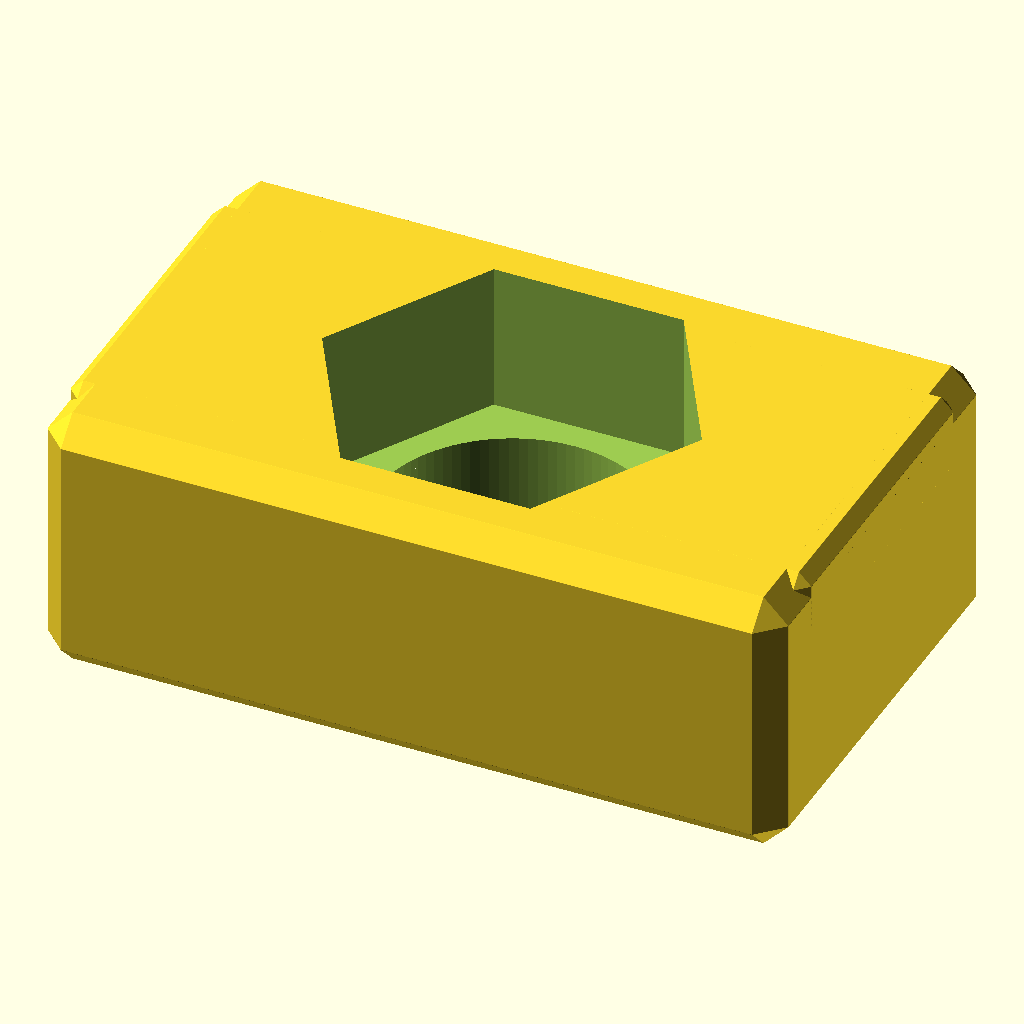
Cell 1: rendered with the file's own defaults.
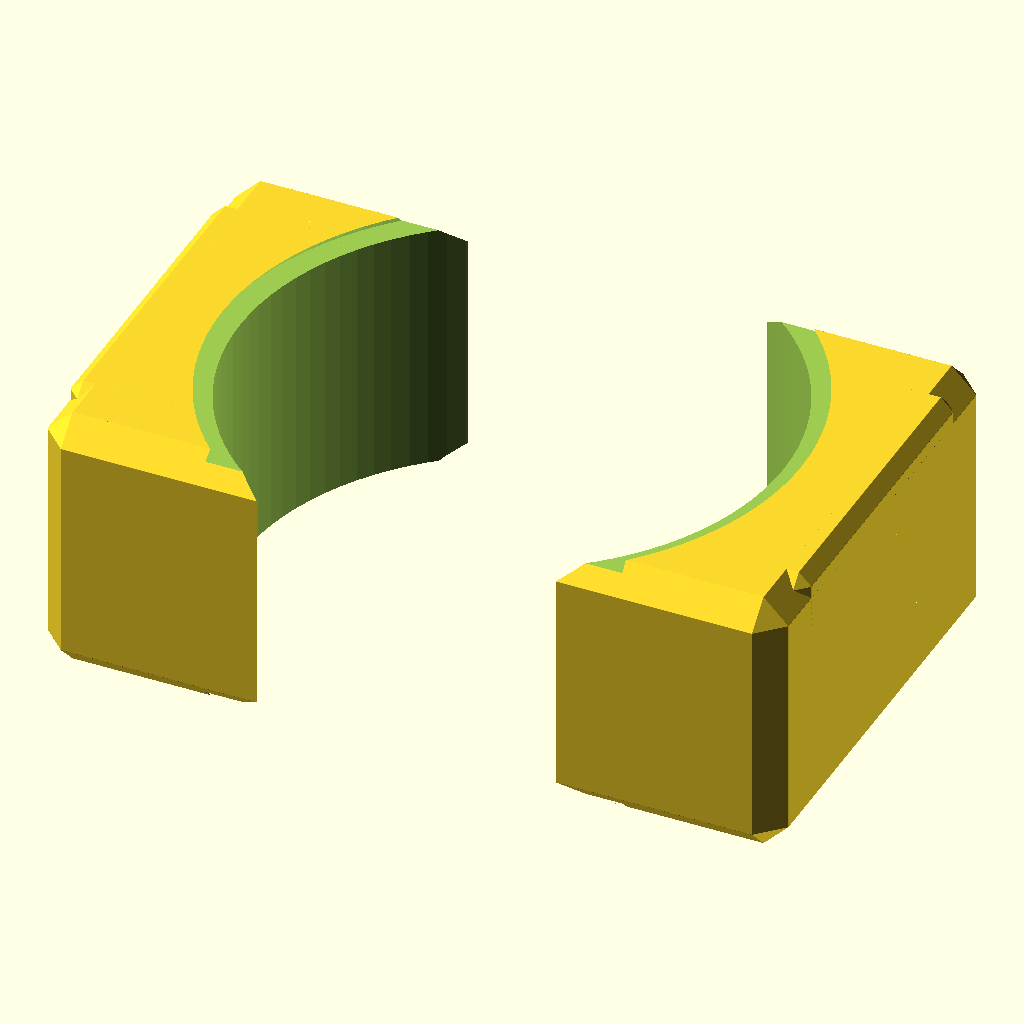
Cell 2: the same model with clearance_d = 13.2.
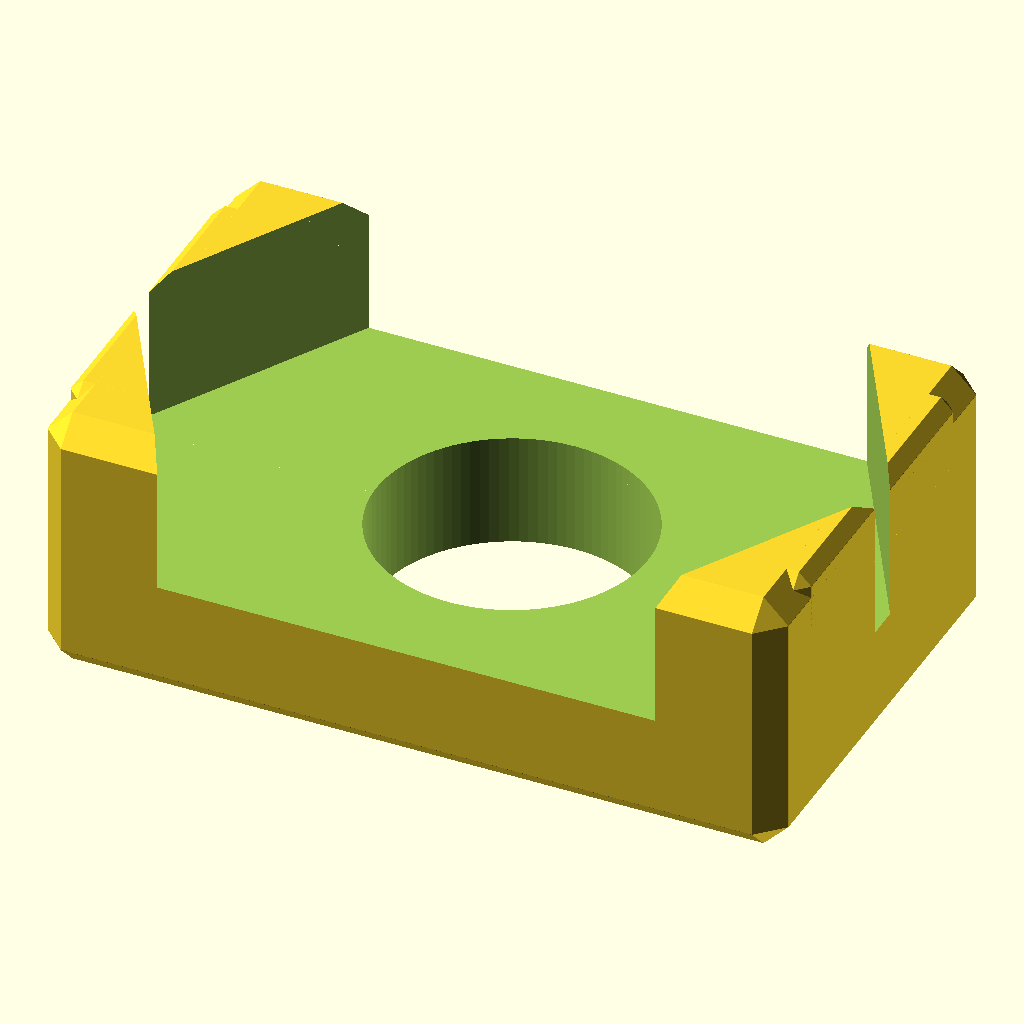
Cell 3: across_flats = 16 (everything else at default).
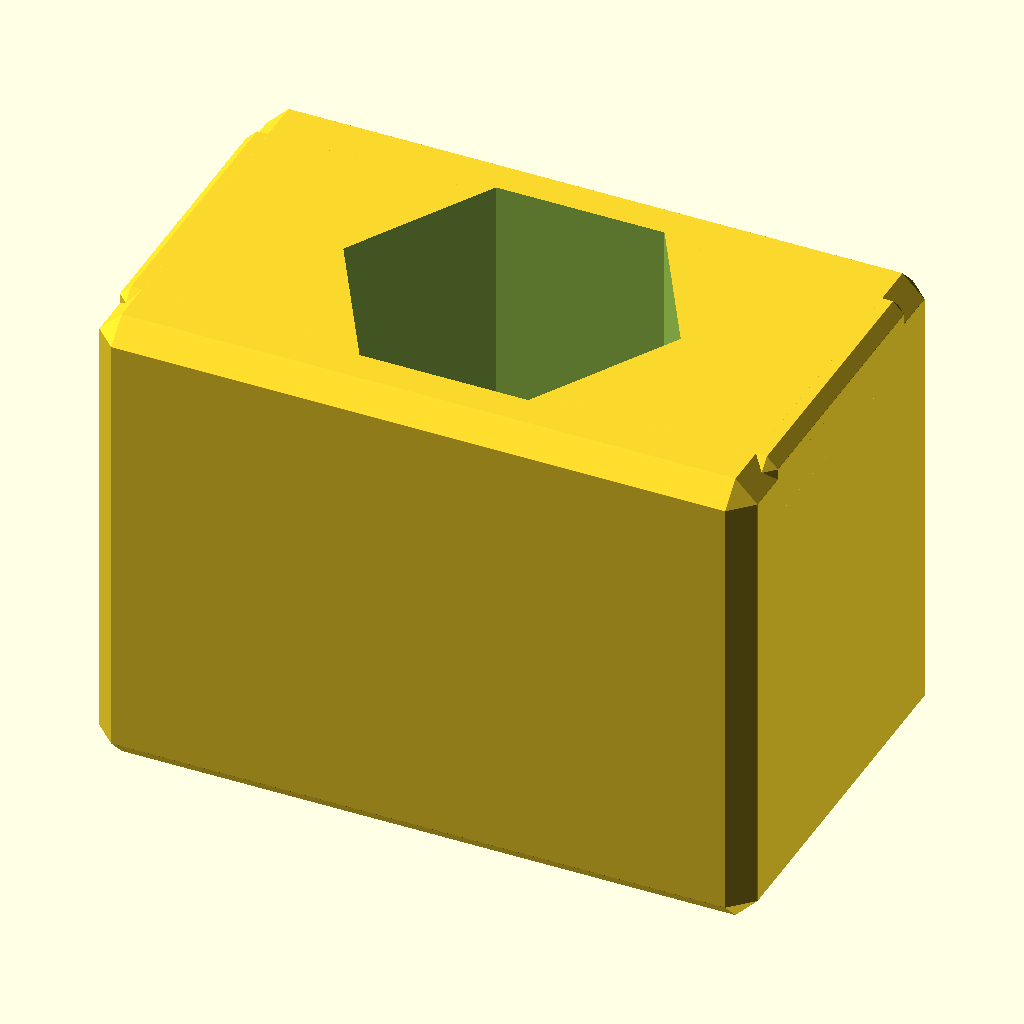
Cell 4: thickness = 13.2 (everything else at default).
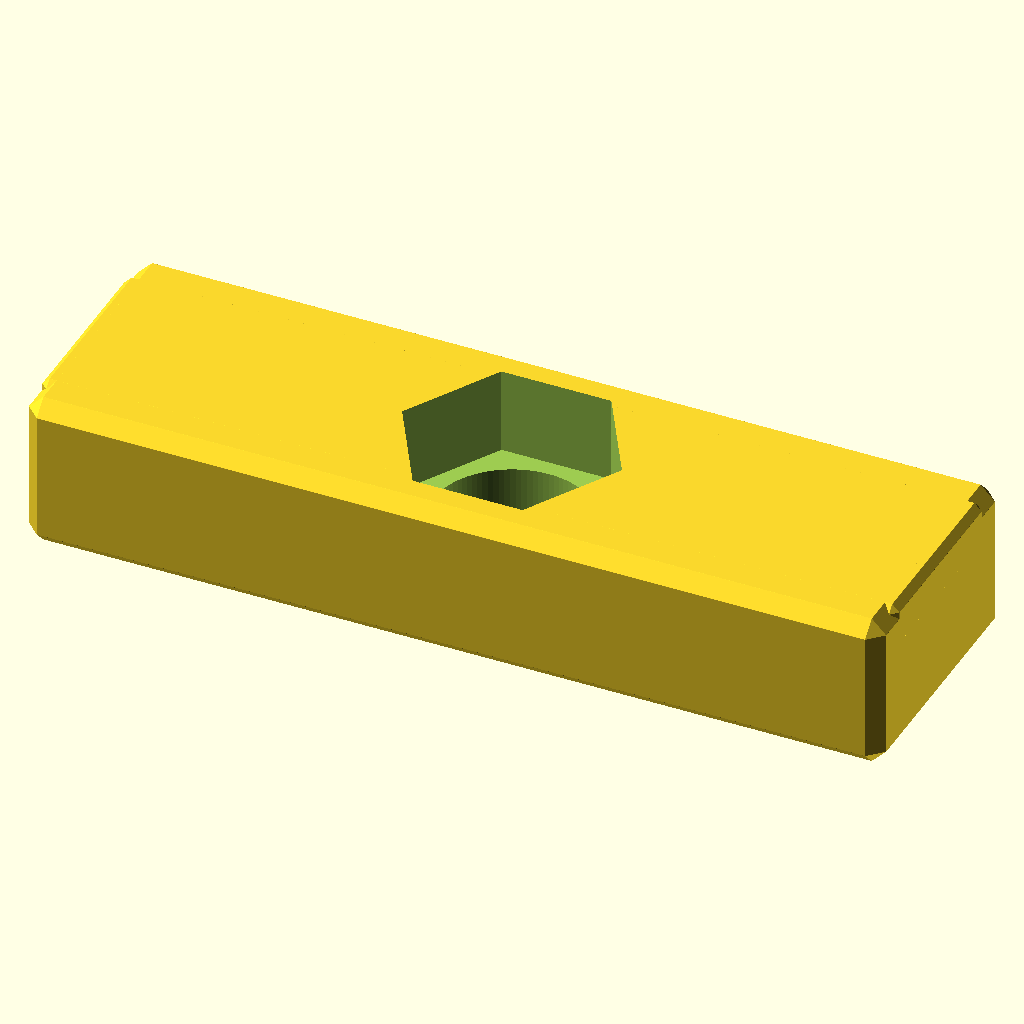
Cell 5 — body_len set to 36, the other parameters unchanged.
All cells are drawn from the same view direction (rotation 55°, 0°, 25°, orthographic, colour scheme Cornfield), but the view is re-fitted for each cell, so position and scale can differ between cells as well as the parameter.
Source of the model, additional_study/matched_effort/results/direct_repair/scad/nut__M6_sliding_t_nut.scad:
$fn=96;

// T-slot nut parameters (mm)
screw_d = 6.0;          // screw size (M6 nominal)
clearance_d = 6.6;      // through-hole clearance for M6
across_flats = 8.0;     // hex across flats
thickness = 6.6;        // nut thickness

// Typical T-slot nut body proportions (adjust if needed)
body_len = 18.0;        // along slot
body_w   = 11.0;        // across slot
top_w    = 8.0;         // narrower top to fit slot opening
top_h    = 2.0;         // height of the narrower top section
chamfer  = 0.6;         // edge chamfer

module chamfered_box(size=[10,10,10], c=0.5){
    // Minkowski chamfer approximation using a small octahedron-like hull
    // (keeps renderable and robust)
    sx=size[0]; sy=size[1]; sz=size[2];
    c2 = min(c, sx/4, sy/4, sz/4);
    minkowski(){
        cube([sx-2*c2, sy-2*c2, sz-2*c2], center=true);
        // diamond-ish kernel
        hull(){
            translate([ c2, 0, 0]) sphere(r=0.01);
            translate([-c2, 0, 0]) sphere(r=0.01);
            translate([0,  c2, 0]) sphere(r=0.01);
            translate([0, -c2, 0]) sphere(r=0.01);
            translate([0, 0,  c2]) sphere(r=0.01);
            translate([0, 0, -c2]) sphere(r=0.01);
        }
    }
}

module tslot_nut(){
    difference(){
        union(){
            // Main body
            chamfered_box([body_len, body_w, thickness], chamfer);

            // Narrow top section (fits slot opening)
            translate([0, 0, (thickness/2 - top_h/2)])
                chamfered_box([body_len, top_w, top_h], chamfer/2);
        }

        // Through clearance hole
        cylinder(d=clearance_d, h=thickness+2, center=true);

        // Hex recess for 8mm across flats (for holding with key/driver)
        // Depth: about half thickness
        hex_depth = thickness*0.55;
        translate([0,0, thickness/2 - hex_depth/2 + 0.01])
            cylinder(h=hex_depth+0.02, r=across_flats/(2*cos(30)), $fn=6, center=true);

        // Small lead-in chamfer on hole
        translate([0,0, thickness/2 - 0.2])
            cylinder(h=0.8, d1=clearance_d+1.2, d2=clearance_d, center=false);
        translate([0,0, -thickness/2 - 0.6])
            cylinder(h=0.8, d1=clearance_d, d2=clearance_d+1.2, center=false);
    }
}

tslot_nut();
Customizer parameters (derived from the source; name, type, default, range or options):
screw_d: number, default 6
clearance_d: number, default 6.6
across_flats: number, default 8
thickness: number, default 6.6
body_len: number, default 18
body_w: number, default 11
top_w: number, default 8
top_h: number, default 2
chamfer: number, default 0.6
